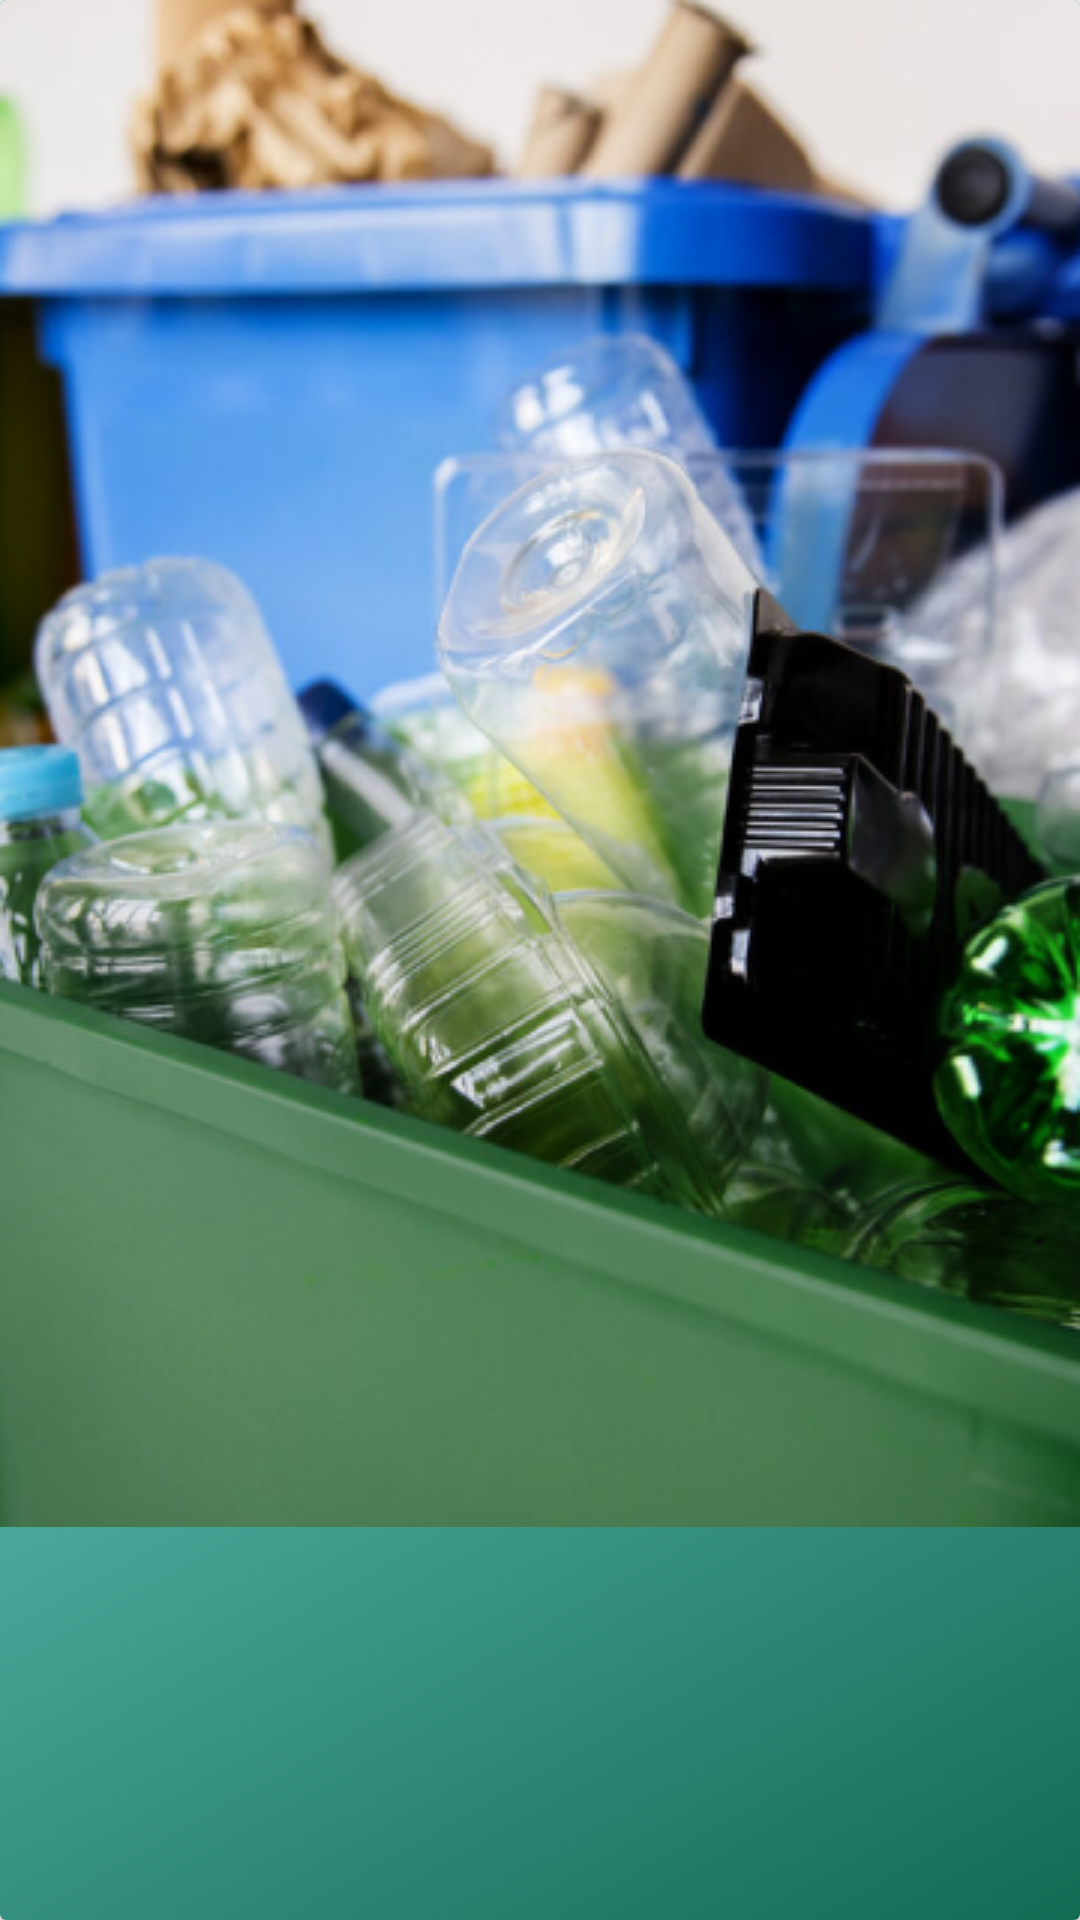

Reconstruct the res/layout file that produces this screen, plus the resources it refers to.
<!-- AndroidManifest.xml: application theme AppTheme -->
<!-- res/layout/introducao_detalhe.xml -->
<?xml version="1.0" encoding="utf-8"?>
<androidx.cardview.widget.CardView
    xmlns:android="http://schemas.android.com/apk/res/android"
    xmlns:app="http://schemas.android.com/apk/res-auto"
    android:layout_width="match_parent"
    android:layout_height="wrap_content"
    android:elevation="0dp"
    android:layout_marginTop="16dp"
    android:layout_margin="6dp">

    <LinearLayout
        android:layout_width="match_parent"
        android:elevation="0dp"
        android:layout_height="match_parent"
        android:orientation="vertical"
        android:background="@drawable/background_intro">

        <ImageView
            android:id="@+id/imgIntro"
            android:elevation="0dp"
            android:layout_width="match_parent"
            android:layout_height="wrap_content"
            android:scaleType="centerCrop"
            app:srcCompat="@drawable/img_back_intro1" />

    </LinearLayout>

</androidx.cardview.widget.CardView>
<!-- resources referenced by this layout -->
<resources>
  <!-- drawable background_intro (drawable) -->
  <shape xmlns:android="http://schemas.android.com/apk/res/android"
      android:shape="rectangle">
      <gradient
          android:angle="135"
          android:centerColor="#5AB7AE"
          android:startColor="#136A53"
          android:endColor="#208A8F"
          android:type="linear" />
  </shape>
  <!-- drawable img_back_intro1: png bitmap (drawable-v24, 266375 bytes) -->
  <style name="AppTheme" parent="Theme.AppCompat.Light.NoActionBar">
          
          <item name="colorPrimary">#17857E</item>
          <item name="colorPrimaryDark">#136A53</item>
          <item name="colorAccent">@color/colorAccent</item>
      </style>
  <color name="colorAccent">#317216</color>
</resources>
